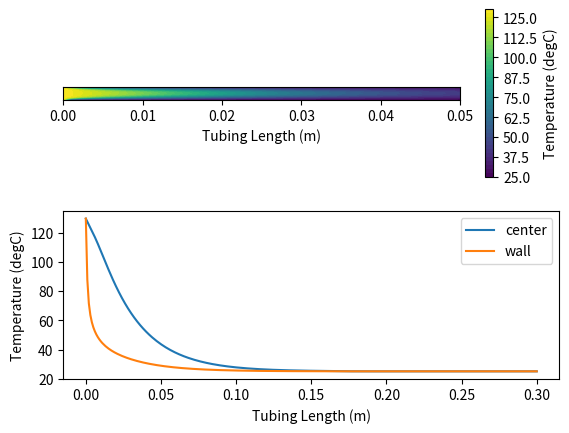

Source code (Python):
# =============================================================================
# 
# Explicit Finite Difference Method Code
# Solves the 2D Temperature Convection-Diffusion Equation
# Assumes Tubular Plug-Flow-Reactor in Laminar Regime 
# Assumes hagen poiseuille velocity profile
# Heat Source-Sink Included Uses Laminar Nusselt Correlation for "h"
# Written by: Cameron Armstrong (2020)
# [redacted]
# 
# =============================================================================

# Required Modules
import numpy as np
from matplotlib import pyplot as plt
from matplotlib import cm
from mpl_toolkits.mplot3d import Axes3D 
import math
from array import array

D = 0.0015875                                   # tubing diameter in m
xl = 30/100                                     # tubing length in m & x range
yl = D                                          # tubing diameter & y range
nx = 300                                        # x grid points
ny = 50                                         # y grid points
dx = xl/(nx-1)                                  # x stepsize
dy = yl/(ny-1)                                  # y stepsize
k= .12                                          # thermal conductvity W/(m*K)
p = 1750                                        # density (kg/m3)
Cp = 1172                                       # specifc heat (J/kg/K)
a = k/(p*Cp)                                    # thermal diffusivity (m2/s)
sigma = .001                                    # time step factor
dt = sigma * dx * dy / a                        # time stepsize 
Vr = math.pi*(D/2)**2*xl                        # tubing volume (m3)
Qmlm = 1                                        # volumetric flowrate (mL/min)
Q = (Qmlm*10**-6)/60                            # volumetric flowrate (m3/s)
Ac = math.pi*(D/2)**2                           # cross-sectional area (m2)
lamx = a*dt/dx**2                               # lumped coefficient
lamy = a*dt/dy**2                               # lumped coefficient
Nu = 3.66                                       # nusselt laminar flow in tube
h = Nu*k/D                                      # convective heat transfer coefficient (W/m2/K)
T0 = 130+273.15                                 # stream inlet temperature (degK)
Tw = 25+273.15                                  # wall temperature (degK)
reltol = 1e-8                                   # tolerance for convergence  

# grid formation
x = np.linspace(0, xl, nx) 
y = np.linspace(0, yl, ny) 
X, Y = np.meshgrid(x, y) 

# hagen poiseuille velocity field generation
uAvg = Q/Ac                                     # average velocity (m/s)
uMax = 2*uAvg                                   # max velocity (m/s)
u = np.zeros(ny)                                # array initilization
u[:] = np.linspace(-(D/2),(D/2),ny)             # array intialization
u[:] = uMax*(1-(u[:]/(D/2))**2)                 # hagan-poiselle profile
u[0]=u[-1]=0                                    # no slip BC
u = np.array([u,]*nx)                           # velocity field
u = u.T                                         # transpose/align field
maxCFL = np.max(u*dt/dx)                        # CFL condition calc.
print('The max CFL is %s'%(maxCFL))

# main function loop
def lets_get_tubular(): 
    # array initialization
    Ttol = np.zeros((ny,nx)) 
    T = np.ones((ny, nx))*Tw  
    Tn = np.ones((ny, nx))*Tw 
    # initialize termination condition
    # compares norms of current and previous solution arrays
    termcond = (np.abs((np.linalg.norm(Ttol)-np.linalg.norm(Tn))))/np.linalg.norm(Tn)
    stepcount = 1 # step counter
    while termcond >= reltol: 
        termcond = np.abs((np.linalg.norm(Ttol)-np.linalg.norm(Tn)))/np.linalg.norm(Tn)
        Tn = T.copy()
        # FDM vectorized solution using explicit euler and CDS
        T[1:-1, 1:-1] = (Tn[1:-1,1:-1] - (u[1:-1,1:-1]*(dt/(2*dx))*(Tn[1:-1,2:]  \
                     -Tn[1:-1,:-2]))                                             \
                     + lamx *(Tn[1:-1, 2:] - 2 * Tn[1:-1, 1:-1] + Tn[1:-1, :-2]) \
                     + lamy* (Tn[2:,1:-1] - 2 * Tn[1:-1, 1:-1] + Tn[:-2, 1:-1])) \
                     - h*D*math.pi*(Tn[1:-1,1:-1]-Tw)*dt/p/Cp*xl/Vr
        # BCs
        T[0, :] = Tw # tubing wall temp dirichlet BC
        T[-1, :] = Tw # tubing wall temp dirichlet BC
        T[:, 0] = T0 # inlet flow temp dirichlet BC
        T[:, -1] = T[:,-2] # outlet flow temp neumann BC
        Ttol=T.copy() # update solution
        stepcount += 1 # update counter
    
#    fig = plt.figure()
#    ax = fig.gca(projection='3d')
#    surf = ax.plot_surface(X, Y, T[:], rstride=1, cstride=1, cmap=cm.viridis,
#        linewidth=0, antialiased=True)
#    ax.set_xlabel('$x$')
#    ax.set_ylabel('$y$');
    T[:]=T[:]-273.15                            # converts back to degC
    
    # generates plots
    # top plot is 2D filled contour plot 
    # bottom plot is centerline and near-wall line data points
    fig1 = plt.subplot(211)
#    ax = fig1.gca()
#    plt.imshow(T[:])
    cont = plt.contourf(X,Y,T[:],50)
    ax = plt.gca()
    ax.axis('scaled')
    ax.axes.get_yaxis().set_visible(False)
    plt.xlim(0,.05)
    plt.xlabel('Tubing Length (m)')
    cbar = plt.colorbar(cont)
    cbar.ax.set_ylabel('Temperature (degC)')
    
    centerline = ny/2
    wallline = ny-5
    centerline = int(centerline)
    wallline = int(wallline)
    centerT = T[centerline,:]
    wallT = T[wallline,:]
    fig2 = plt.subplot(212)
    plt.plot(x, centerT,label='center')
    plt.plot(x,wallT,label='wall')
    plt.legend()
    plt.ylabel('Temperature (degC)')
    plt.xlabel('Tubing Length (m)')
    
    plt.show()
    print('Stepcount = %s' %(stepcount))
    
if __name__ == "__main__":
    lets_get_tubular()
